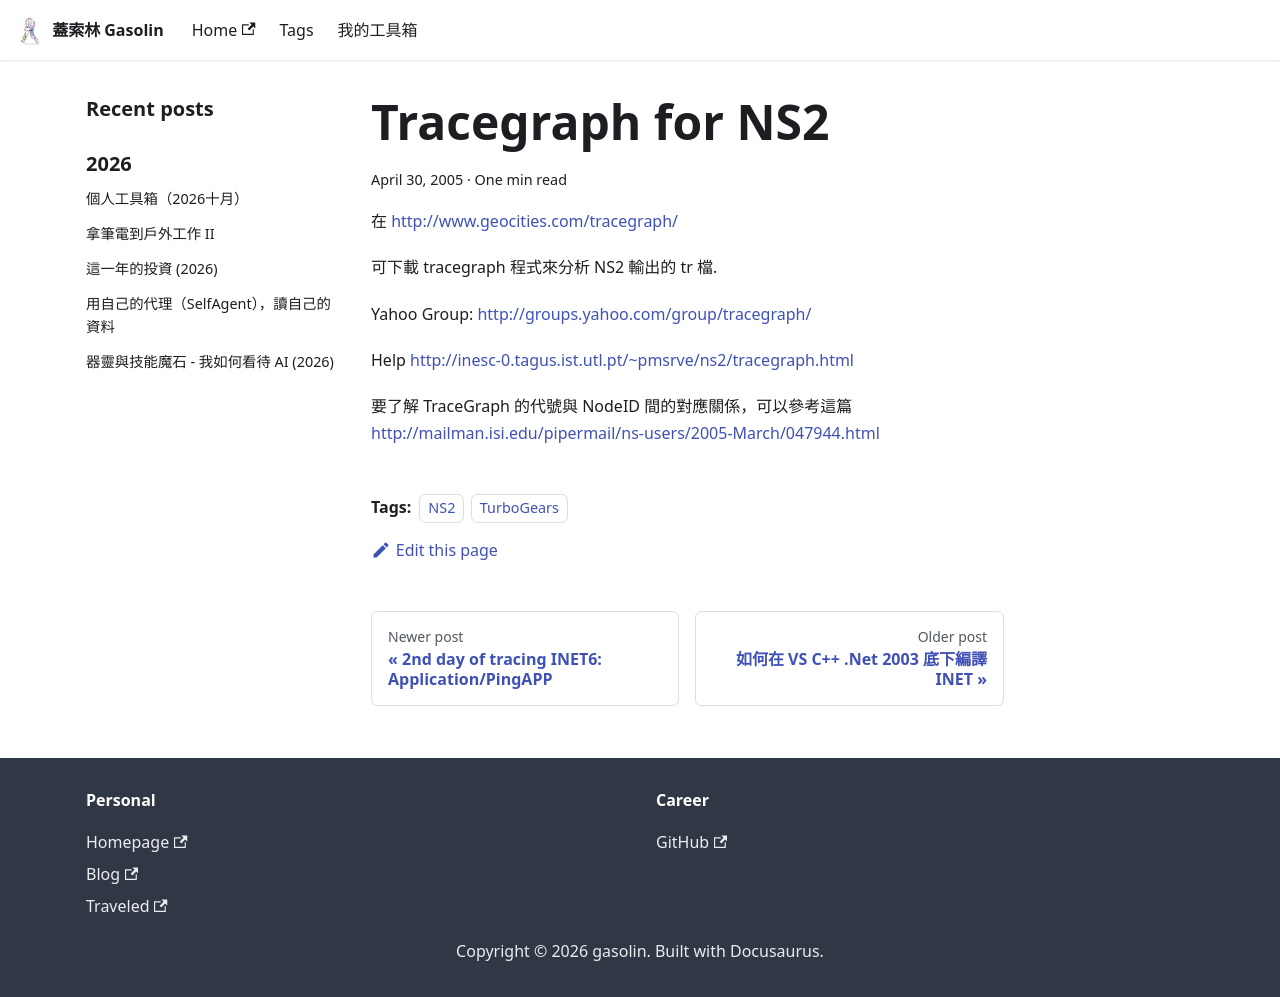

repository: gasolin/blog · page: ipv6/Tracegraph-for-NS2/index.html · generator: docusaurus

---
title: Tracegraph for NS2
tags:
  - NS2
  - TurboGears
date: 2005-04-30 08:07:56
---

在 http://www.geocities.com/tracegraph/

可下載 tracegraph 程式來分析 NS2 輸出的 tr 檔.

Yahoo Group:
http://groups.yahoo.com/group/tracegraph/

Help
http://inesc-0.tagus.ist.utl.pt/~pmsrve/ns2/tracegraph.html

要了解 TraceGraph 的代號與NodeID間的對應關係, 可以參考這篇
http://mailman.isi.edu/pipermail/ns-users/2005-March/047944.html
